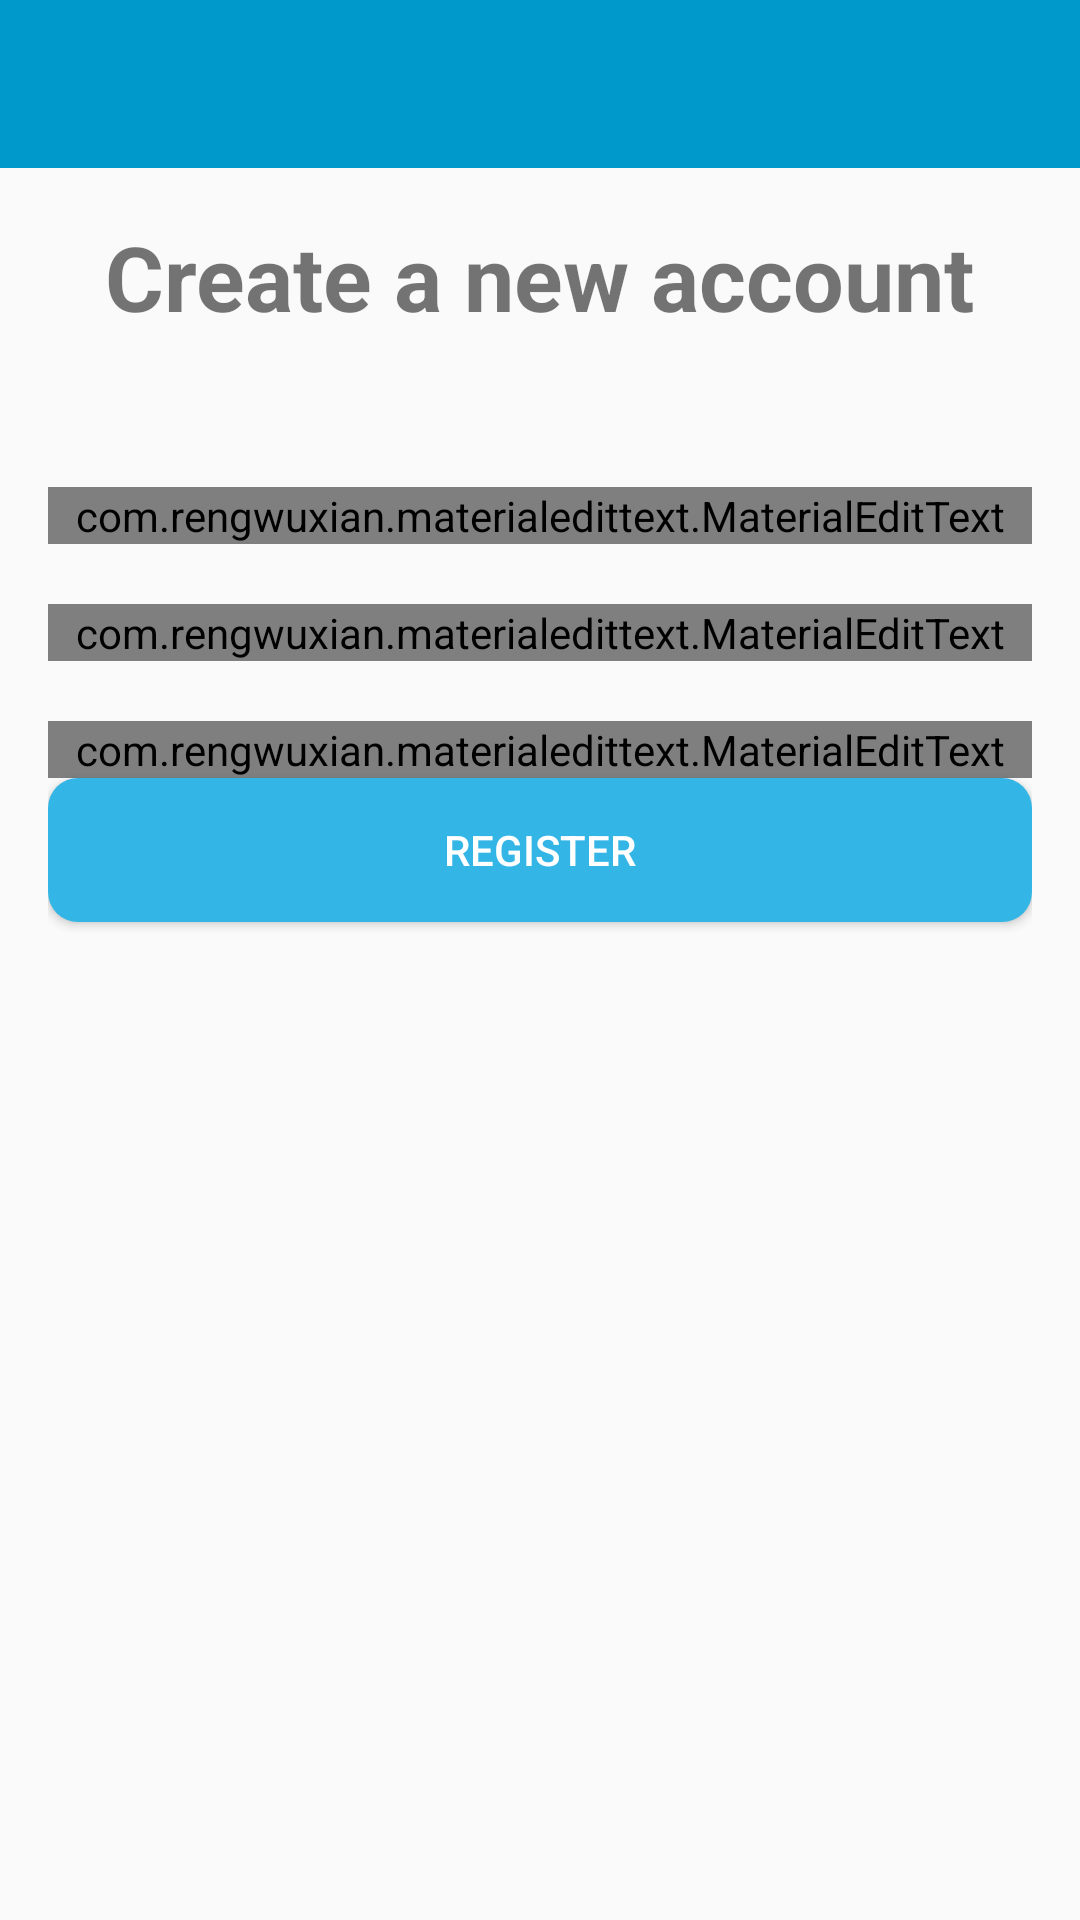

The Android layout XML behind this screen, and the referenced resources:
<!-- AndroidManifest.xml: application theme MyAppTheme -->
<!-- res/layout/activity_register.xml -->
<?xml version="1.0" encoding="utf-8"?>
<RelativeLayout xmlns:android="http://schemas.android.com/apk/res/android"
    xmlns:app="http://schemas.android.com/apk/res-auto"
    xmlns:tools="http://schemas.android.com/tools"
    android:layout_width="match_parent"
    android:layout_height="match_parent"
    tools:context=".RegisterActivity">
    <include
        android:id="@+id/toolbar"
        layout="@layout/bar_layout"/>
    <LinearLayout
        android:layout_width="match_parent"
        android:layout_height="match_parent"
        android:orientation="vertical"
        android:padding="16dp"
        android:gravity="center_horizontal"
        android:layout_below="@id/toolbar">
        <TextView
            android:layout_width="wrap_content"
            android:layout_height="wrap_content"
            android:text="Create a new account"
            android:textSize="30sp"
            android:textStyle="bold"/>

        <com.rengwuxian.materialedittext.MaterialEditText
            android:layout_width="match_parent"
            android:layout_height="wrap_content"
            android:layout_marginTop="50dp"
            android:hint="Username"
            android:id="@+id/username"
            app:met_floatingLabel="normal"/>

        <com.rengwuxian.materialedittext.MaterialEditText
            android:layout_width="match_parent"
            android:layout_height="wrap_content"
            android:layout_marginTop="20dp"
            android:inputType="textEmailAddress"
            android:hint="Email"
            android:id="@+id/email"
            app:met_floatingLabel="normal"/>

        <com.rengwuxian.materialedittext.MaterialEditText
            android:layout_width="match_parent"
            android:layout_height="wrap_content"
            android:layout_marginTop="20dp"
            android:hint="Password"
            android:inputType="textPassword"
            android:id="@+id/password"
            app:met_floatingLabel="normal"/>

        <Button
            android:layout_width="match_parent"
            android:layout_height="wrap_content"
            android:text="Register"
            android:background="@drawable/button"
            android:id="@+id/btn_register"
            android:textColor="#fff"/>
    </LinearLayout>

</RelativeLayout>
<!-- res/layout/bar_layout.xml (included above) -->
<?xml version="1.0" encoding="utf-8"?>
<androidx.appcompat.widget.Toolbar
    xmlns:android="http://schemas.android.com/apk/res/android"
    android:layout_width="match_parent"
    android:layout_height="wrap_content"
    xmlns:app="http://schemas.android.com/apk/res-auto"
    android:id="@+id/toolbar"
    android:background="@android:color/holo_blue_dark"
    android:theme="@style/ThemeOverlay.AppCompat.Dark.ActionBar"
    app:popupTheme="@style/MenuStyle">

</androidx.appcompat.widget.Toolbar>
<!-- resources referenced by this layout -->
<resources>
  <!-- drawable button (drawable) -->
  <?xml version="1.0" encoding="utf-8"?>
  <shape xmlns:android="http://schemas.android.com/apk/res/android"
      android:shape="rectangle">
  
      <corners
          android:radius="10dp"/>
      <solid
          android:color="@android:color/holo_blue_light"/>
  
  
  </shape>
  <style name="MenuStyle" parent="Theme.AppCompat.Light">
          <item name="background">@android:color/white</item>
      </style>
  <style name="MyAppTheme" parent="MyAppTheme.Base">
          <item name="android:windowContentTransitions">true</item>
          <item name="android:windowAllowEnterTransitionOverlap">true</item>
          <item name="android:windowAllowReturnTransitionOverlap">true</item>
          <item name="android:windowSharedElementEnterTransition">@android:transition/move</item>
          <item name="android:windowSharedElementExitTransition">@android:transition/move</item>
      </style>
  <style name="MyAppTheme.Base" parent="Theme.AppCompat.Light.DarkActionBar">
          <item name="windowNoTitle">true</item>
          <item name="android:windowLightStatusBar">true</item>
          <item name="windowActionBar">false</item>
          <item name="colorPrimary">@color/colorPrimary</item>
          <item name="colorPrimaryDark">@android:color/holo_blue_dark</item>
          <item name="colorAccent">@color/darkblue</item>
      </style>
  <color name="colorPrimary">#6200EE</color>
  <color name="darkblue">#4267B2</color>
</resources>
